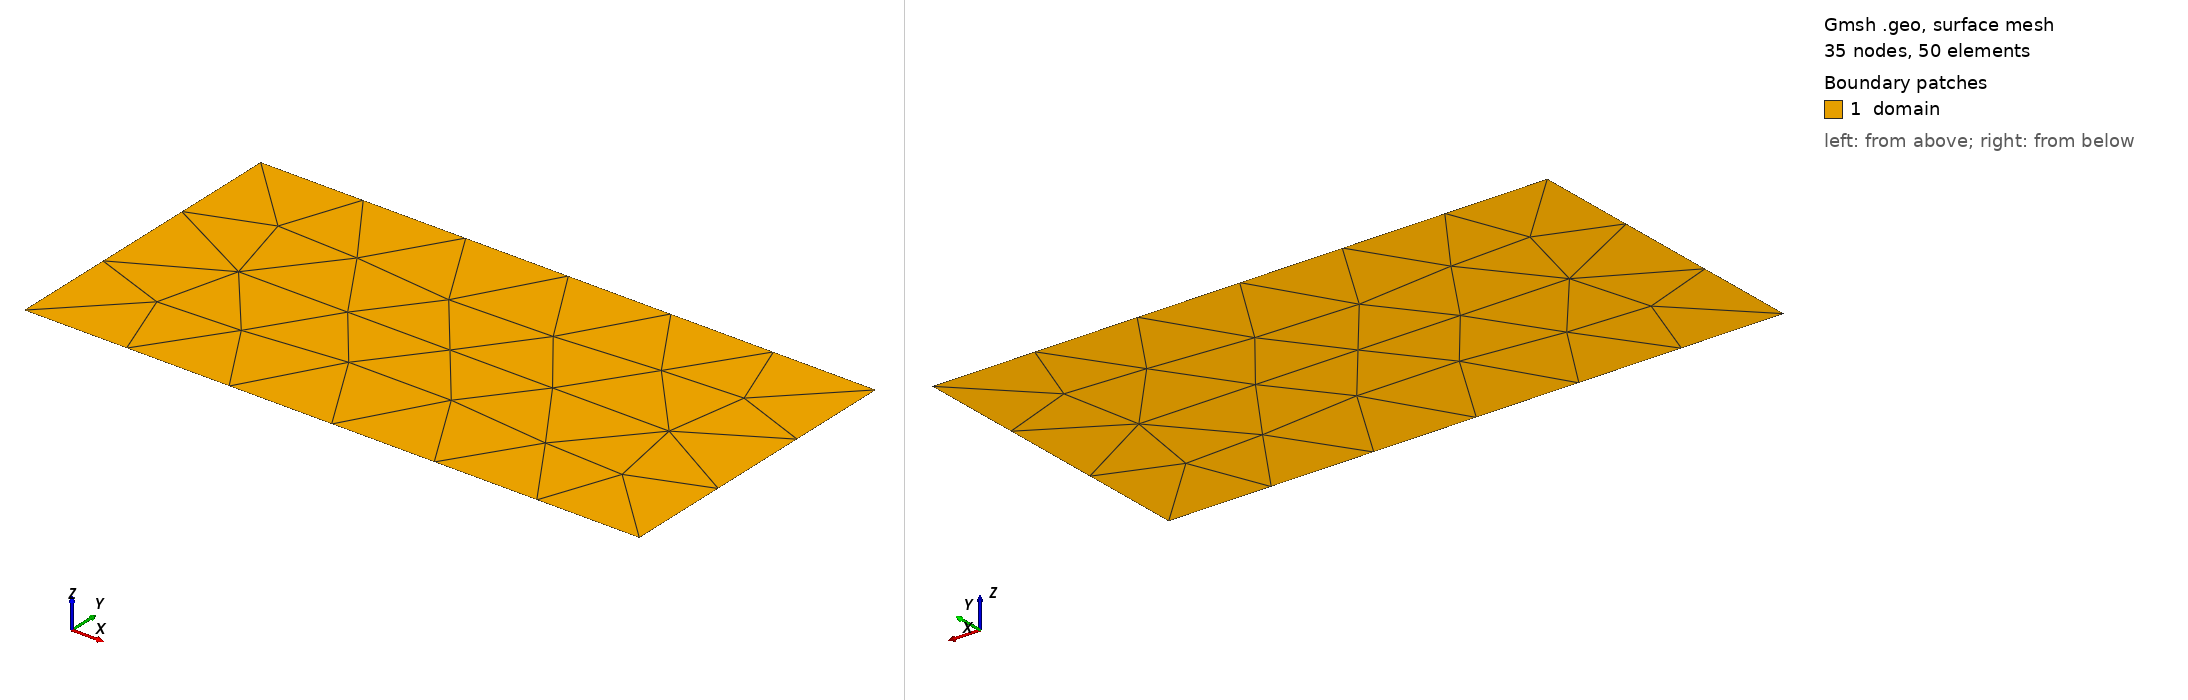

Gmsh geometry script, surface-meshed: 35 nodes, 50 surface elements. Boundary patches (legend numbers): 1 domain. Left view from above one corner, right view from below the opposite corner. Legend entries are the model's physical surfaces. The drawing asked Gmsh for element sizes between 1% and 20% of the model's largest extent; the script's own settings can give other sizes.

=== rect.geo (drawn) ===
// 2D Rectangle: 4m (width) x 2m (height)
// Use the command "gmsh rect.geo -2" to generate the mesh

lc = 0.7; // Characteristic length
// Points (x, y, z, mesh size)
Point(1) = {0, 0, 0, lc}; // Bottom left
Point(2) = {4, 0, 0, lc}; // Bottom right
Point(3) = {4, 2, 0, lc}; // Top right
Point(4) = {0, 2, 0, lc}; // Top left

// Lines
Line(1) = {1, 2}; // bottom
Line(2) = {2, 3}; // right
Line(3) = {3, 4}; // top
Line(4) = {4, 1}; // left

// Line Loop and Surface
Line Loop(1) = {1, 2, 3, 4};
Plane Surface(1) = {1};

// Physical Lines
Physical Line("bottom") = {1};
Physical Line("right")  = {2};
Physical Line("top")    = {3};
Physical Line("left")   = {4};

// Physical Surface
Physical Surface("domain") = {1};

// Create structured mesh
//Transfinite Curve{1} = 20;
//Transfinite Curve{2} = 10;
//Transfinite Curve{3} = 20;
//Transfinite Curve{4} = 10;
//Transfinite Surface{1};

// Generate 2D mesh
//Recombine Surface{1}; // Turns triangle mesh into quads
Mesh.ElementOrder = 1; // Set quadratic elements 
Mesh 2;
